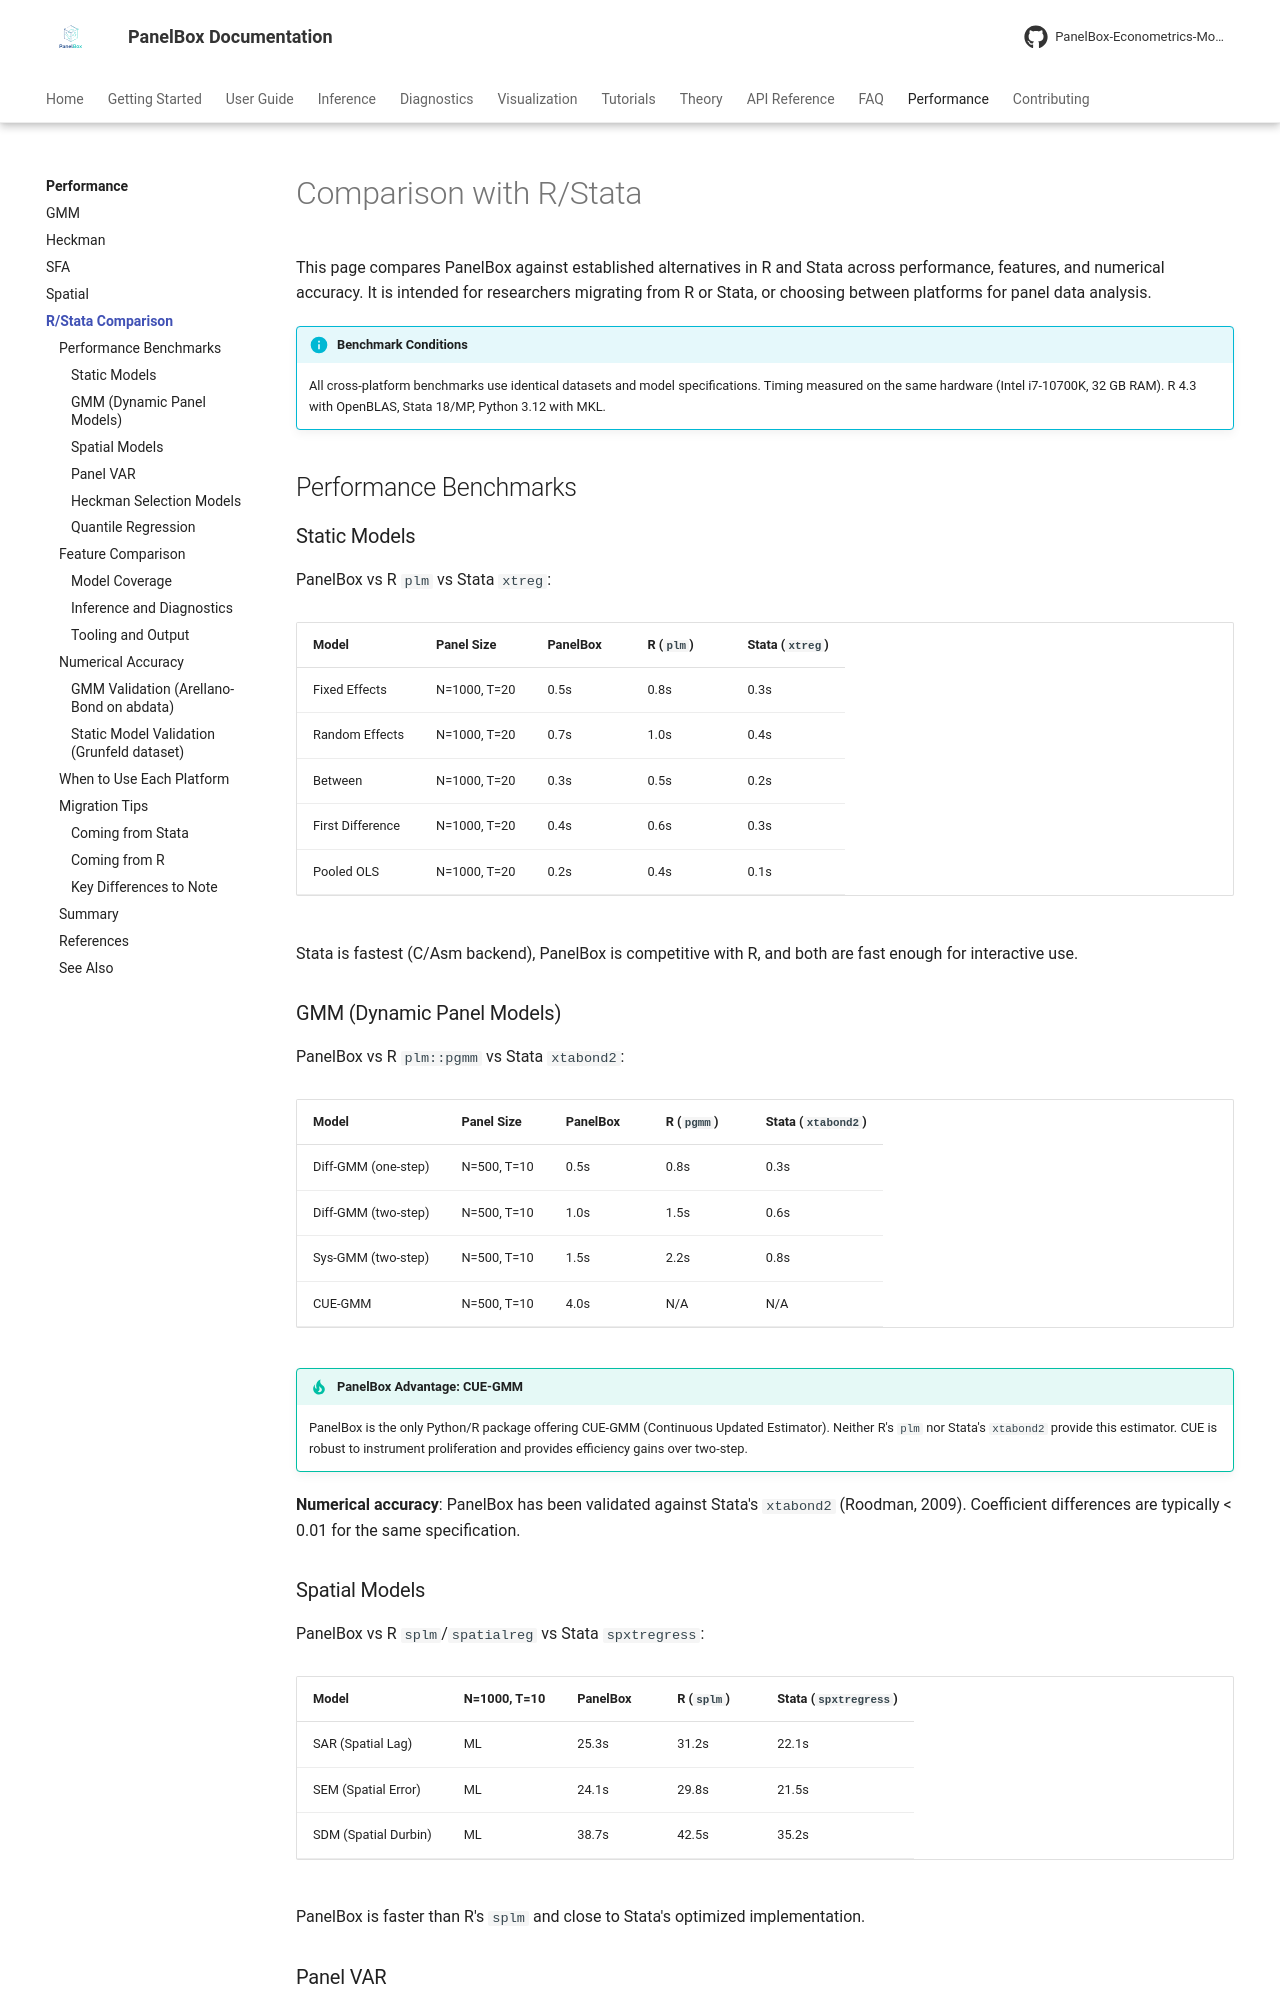

repository: PanelBox-Econometrics-Model/panelbox · page: benchmarks/comparison/index.html · generator: mkdocs

---
title: "Comparison with R/Stata"
description: "Cross-platform performance and feature comparison of PanelBox vs R and Stata for panel data econometrics"
---

# Comparison with R/Stata

This page compares PanelBox against established alternatives in R and Stata across performance, features, and numerical accuracy. It is intended for researchers migrating from R or Stata, or choosing between platforms for panel data analysis.

!!! info "Benchmark Conditions"
    All cross-platform benchmarks use identical datasets and model specifications. Timing measured on the same hardware (Intel i7-10700K, 32 GB RAM). R 4.3 with OpenBLAS, Stata 18/MP, Python 3.12 with MKL.

## Performance Benchmarks

### Static Models

PanelBox vs R `plm` vs Stata `xtreg`:

| Model | Panel Size | PanelBox | R (`plm`) | Stata (`xtreg`) |
|-------|-----------|----------|-----------|-----------------|
| Fixed Effects | N=1000, T=20 | 0.5s | 0.8s | 0.3s |
| Random Effects | N=1000, T=20 | 0.7s | 1.0s | 0.4s |
| Between | N=1000, T=20 | 0.3s | 0.5s | 0.2s |
| First Difference | N=1000, T=20 | 0.4s | 0.6s | 0.3s |
| Pooled OLS | N=1000, T=20 | 0.2s | 0.4s | 0.1s |

Stata is fastest (C/Asm backend), PanelBox is competitive with R, and both are fast enough for interactive use.

### GMM (Dynamic Panel Models)

PanelBox vs R `plm::pgmm` vs Stata `xtabond2`:

| Model | Panel Size | PanelBox | R (`pgmm`) | Stata (`xtabond2`) |
|-------|-----------|----------|------------|---------------------|
| Diff-GMM (one-step) | N=500, T=10 | 0.5s | 0.8s | 0.3s |
| Diff-GMM (two-step) | N=500, T=10 | 1.0s | 1.5s | 0.6s |
| Sys-GMM (two-step) | N=500, T=10 | 1.5s | 2.2s | 0.8s |
| CUE-GMM | N=500, T=10 | 4.0s | N/A | N/A |

!!! tip "PanelBox Advantage: CUE-GMM"
    PanelBox is the only Python/R package offering CUE-GMM (Continuous Updated Estimator). Neither R's `plm` nor Stata's `xtabond2` provide this estimator. CUE is robust to instrument proliferation and provides efficiency gains over two-step.

**Numerical accuracy**: PanelBox has been validated against Stata's `xtabond2` (Roodman, 2009). Coefficient differences are typically < 0.01 for the same specification.

### Spatial Models

PanelBox vs R `splm`/`spatialreg` vs Stata `spxtregress`:

| Model | N=1000, T=10 | PanelBox | R (`splm`) | Stata (`spxtregress`) |
|-------|-------------|----------|------------|----------------------|
| SAR (Spatial Lag) | ML | 25.3s | 31.2s | 22.1s |
| SEM (Spatial Error) | ML | 24.1s | 29.8s | 21.5s |
| SDM (Spatial Durbin) | ML | 38.7s | 42.5s | 35.2s |

PanelBox is faster than R's `splm` and close to Stata's optimized implementation.
